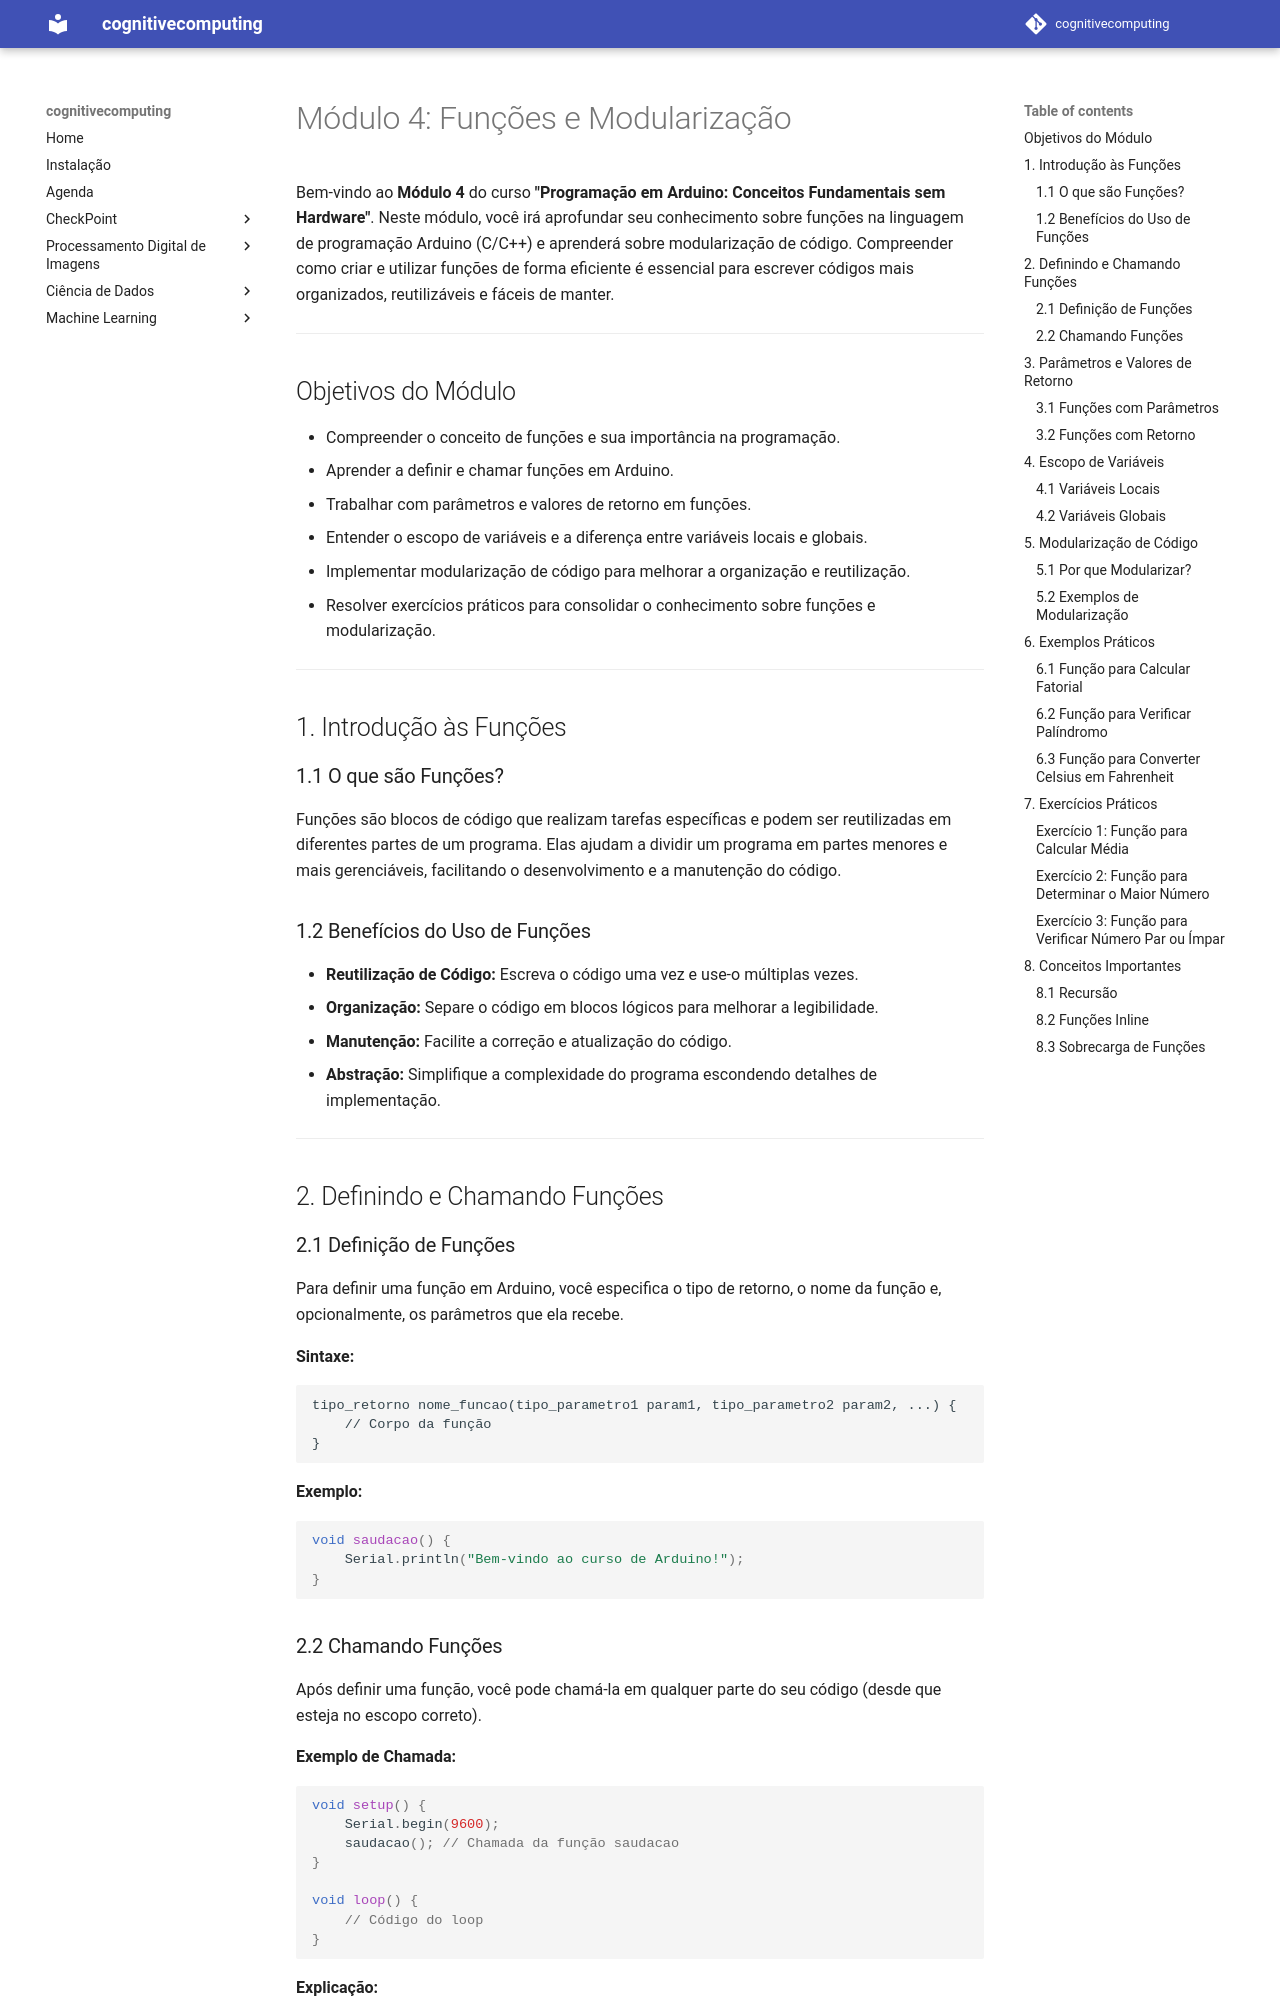

repository: arnaldojr/cognitivecomputing · page: aulas/iot/modulos/modulo4.html · generator: mkdocs

# Módulo 4: Funções e Modularização

Bem-vindo ao **Módulo 4** do curso **"Programação em Arduino: Conceitos Fundamentais sem Hardware"**. Neste módulo, você irá aprofundar seu conhecimento sobre funções na linguagem de programação Arduino (C/C++) e aprenderá sobre modularização de código. Compreender como criar e utilizar funções de forma eficiente é essencial para escrever códigos mais organizados, reutilizáveis e fáceis de manter.

---

## Objetivos do Módulo

- Compreender o conceito de funções e sua importância na programação.
- Aprender a definir e chamar funções em Arduino.
- Trabalhar com parâmetros e valores de retorno em funções.
- Entender o escopo de variáveis e a diferença entre variáveis locais e globais.
- Implementar modularização de código para melhorar a organização e reutilização.
- Resolver exercícios práticos para consolidar o conhecimento sobre funções e modularização.

---

## 1. Introdução às Funções

### 1.1 O que são Funções?

Funções são blocos de código que realizam tarefas específicas e podem ser reutilizadas em diferentes partes de um programa. Elas ajudam a dividir um programa em partes menores e mais gerenciáveis, facilitando o desenvolvimento e a manutenção do código.

### 1.2 Benefícios do Uso de Funções

- **Reutilização de Código:** Escreva o código uma vez e use-o múltiplas vezes.
- **Organização:** Separe o código em blocos lógicos para melhorar a legibilidade.
- **Manutenção:** Facilite a correção e atualização do código.
- **Abstração:** Simplifique a complexidade do programa escondendo detalhes de implementação.

---

## 2. Definindo e Chamando Funções

### 2.1 Definição de Funções

Para definir uma função em Arduino, você especifica o tipo de retorno, o nome da função e, opcionalmente, os parâmetros que ela recebe.

**Sintaxe:**

```
tipo_retorno nome_funcao(tipo_parametro1 param1, tipo_parametro2 param2, ...) {
    // Corpo da função
}
```

**Exemplo:**

```cpp
void saudacao() {
    Serial.println("Bem-vindo ao curso de Arduino!");
}
```
